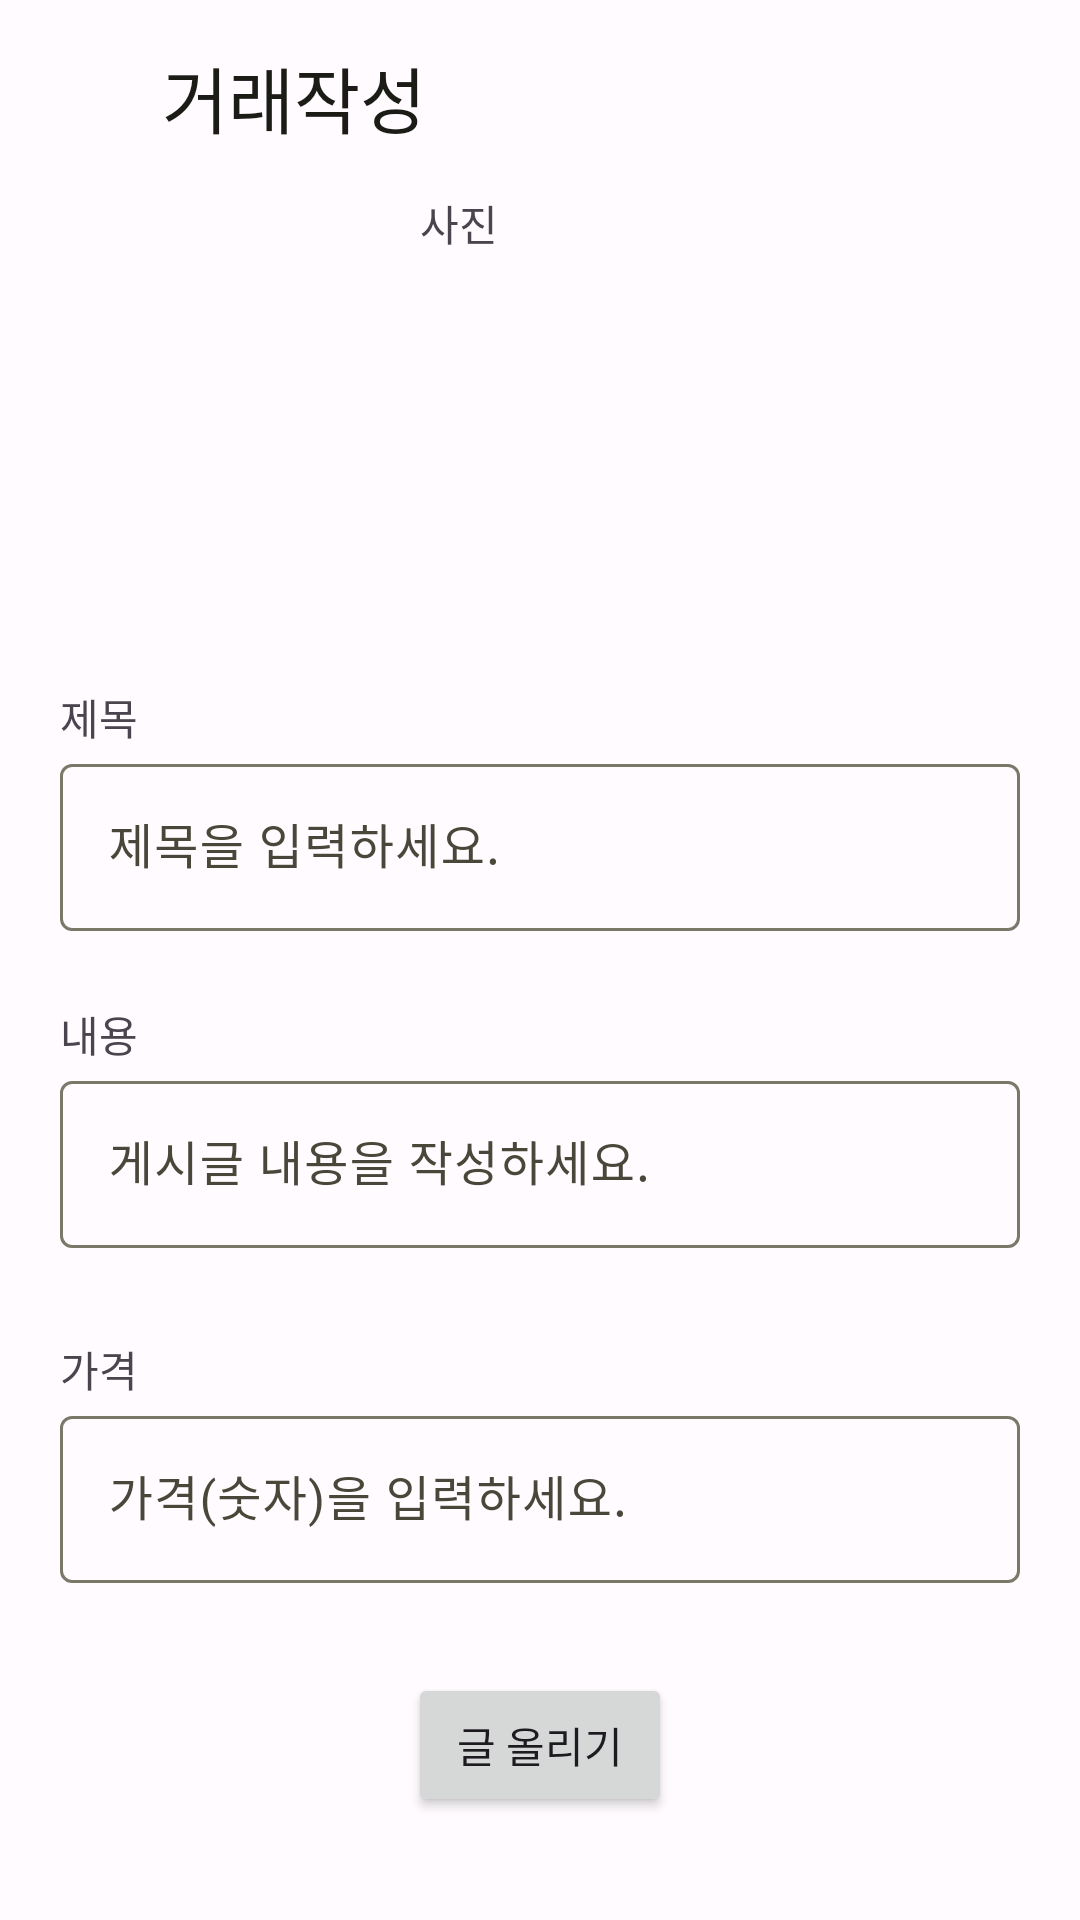

The Android layout XML behind this screen, and the referenced resources:
<!-- AndroidManifest.xml: application theme Base.Theme.HansungMarket -->
<!-- res/layout/activity_sale_add.xml -->
<?xml version="1.0" encoding="utf-8"?>
<androidx.constraintlayout.widget.ConstraintLayout xmlns:android="http://schemas.android.com/apk/res/android"
    xmlns:app="http://schemas.android.com/apk/res-auto"
    xmlns:tools="http://schemas.android.com/tools"
    android:id="@+id/posting_root"
    android:layout_width="match_parent"
    android:layout_height="match_parent"
    tools:context=".control.main.fragment.sale.update.SaleAddActivity">

    <androidx.constraintlayout.widget.ConstraintLayout
        android:id="@+id/postingToolBar"
        android:layout_width="match_parent"
        android:layout_height="?attr/actionBarSize"
        app:layout_constraintStart_toStartOf="parent"
        app:layout_constraintTop_toTopOf="parent">

        <ImageButton
            android:id="@+id/back_button"
            android:layout_width="54dp"
            android:layout_height="60dp"
            android:background="@android:color/transparent"
            android:minWidth="48dp"
            android:minHeight="48dp"
            android:src="@drawable/baseline_arrow_back_24"
            app:layout_constraintBottom_toBottomOf="parent"
            app:layout_constraintStart_toStartOf="parent"
            app:layout_constraintTop_toTopOf="parent"
            app:tint="?attr/colorOnBackground"
            tools:ignore="SpeakableTextPresentCheck" />

        <TextView
            android:id="@+id/toolbar_title"
            style="?attr/textAppearanceHeadlineSmall"
            android:layout_width="wrap_content"
            android:layout_height="wrap_content"
            android:text="@string/sp"
            android:textColor="?attr/colorOnBackground"
            app:layout_constraintBottom_toBottomOf="parent"
            app:layout_constraintStart_toEndOf="@+id/back_button"
            app:layout_constraintTop_toTopOf="parent" />

    </androidx.constraintlayout.widget.ConstraintLayout>

    <ScrollView
        android:layout_width="match_parent"
        android:layout_height="0dp"
        app:layout_constraintBottom_toBottomOf="parent"
        app:layout_constraintTop_toBottomOf="@+id/postingToolBar"
        app:layout_constraintVertical_bias="1.0"
        tools:layout_editor_absoluteX="-16dp">

        <androidx.constraintlayout.widget.ConstraintLayout
            android:layout_width="match_parent"
            android:layout_height="wrap_content"
            android:orientation="vertical">


            <TextView
                android:id="@+id/titleText"
                android:layout_width="wrap_content"
                android:layout_height="wrap_content"
                android:layout_marginStart="20dp"
                android:layout_marginTop="24dp"
                android:text="@string/title"
                app:layout_constraintStart_toStartOf="parent"
                app:layout_constraintTop_toBottomOf="@+id/imageView" />

            <com.google.android.material.textfield.TextInputLayout
                android:id="@+id/titleInputLayout"
                android:layout_width="match_parent"
                android:layout_height="wrap_content"
                android:layout_marginStart="20dp"
                android:layout_marginEnd="20dp"
                app:layout_constraintEnd_toEndOf="parent"
                app:layout_constraintHorizontal_bias="0.0"
                app:layout_constraintStart_toStartOf="parent"
                app:layout_constraintTop_toBottomOf="@+id/titleText">

                <EditText
                    android:id="@+id/title"
                    android:layout_width="match_parent"
                    android:layout_height="wrap_content"
                    android:hint="@string/inputT"
                    tools:ignore="Autofill,LabelFor,TextFields" />

            </com.google.android.material.textfield.TextInputLayout>

            <TextView
                android:id="@+id/imageText"
                android:layout_width="wrap_content"
                android:layout_height="wrap_content"
                android:layout_marginStart="140dp"
                android:text="@string/img"
                app:layout_constraintStart_toStartOf="parent"
                app:layout_constraintTop_toTopOf="parent" />


            <ImageView
                android:id="@+id/imageView"
                android:layout_width="120dp"
                android:layout_height="120dp"
                android:layout_marginStart="145dp"
                android:contentDescription="@string/img"
                android:padding="20dp"
                android:scaleType="centerCrop"
                android:src="@drawable/baseline_add_a_photo_24"
                app:layout_constraintStart_toStartOf="parent"
                app:layout_constraintTop_toBottomOf="@+id/imageText" />

            <TextView
                android:id="@+id/contentText"
                android:layout_width="wrap_content"
                android:layout_height="wrap_content"
                android:layout_marginStart="20dp"
                android:layout_marginTop="24dp"
                android:text="@string/content"
                app:layout_constraintStart_toStartOf="parent"
                app:layout_constraintTop_toBottomOf="@+id/titleInputLayout" />


            <com.google.android.material.textfield.TextInputLayout
                android:id="@+id/contentInputLayout"
                android:layout_width="match_parent"
                android:layout_height="wrap_content"
                android:layout_marginStart="20dp"
                android:layout_marginEnd="20dp"
                app:layout_constraintEnd_toEndOf="parent"
                app:layout_constraintStart_toStartOf="parent"
                app:layout_constraintTop_toBottomOf="@+id/contentText">

                <EditText
                    android:id="@+id/content"
                    android:layout_width="match_parent"
                    android:layout_height="wrap_content"
                    android:hint="@string/inputC"
                    tools:ignore="Autofill,LabelFor,TextFields" />

            </com.google.android.material.textfield.TextInputLayout>


            <TextView
                android:id="@+id/costText"
                android:layout_width="wrap_content"
                android:layout_height="wrap_content"
                android:layout_marginStart="20dp"
                android:layout_marginTop="30dp"
                android:text="@string/CC"
                app:layout_constraintStart_toStartOf="parent"
                app:layout_constraintTop_toBottomOf="@+id/contentInputLayout" />

            <com.google.android.material.textfield.TextInputLayout
                android:id="@+id/costInputLayout"
                android:layout_width="match_parent"
                android:layout_height="wrap_content"
                android:layout_marginStart="20dp"
                android:layout_marginEnd="20dp"
                app:layout_constraintEnd_toEndOf="parent"
                app:layout_constraintStart_toStartOf="parent"
                app:layout_constraintTop_toBottomOf="@+id/costText">

                <EditText
                    android:id="@+id/cost"
                    android:layout_width="match_parent"
                    android:layout_height="wrap_content"
                    android:hint="@string/inputCC"
                    tools:ignore="Autofill,LabelFor,TextFields" />

            </com.google.android.material.textfield.TextInputLayout>

            <Button
                android:id="@+id/post_button"
                android:layout_width="wrap_content"
                android:layout_height="wrap_content"
                android:layout_marginStart="20dp"
                android:layout_marginTop="30dp"
                android:layout_marginEnd="20dp"
                android:text="@string/upload"
                app:layout_constraintEnd_toEndOf="parent"
                app:layout_constraintStart_toStartOf="parent"
                app:layout_constraintTop_toBottomOf="@+id/costInputLayout" />

        </androidx.constraintlayout.widget.ConstraintLayout>

    </ScrollView>

</androidx.constraintlayout.widget.ConstraintLayout>
<!-- resources referenced by this layout -->
<resources>
  <string name="CC">가격</string>
  <string name="content">내용</string>
  <string name="img">사진</string>
  <string name="inputC">게시글 내용을 작성하세요.</string>
  <string name="inputCC">가격(숫자)을 입력하세요.</string>
  <string name="inputT">제목을 입력하세요.</string>
  <string name="sp">거래작성</string>
  <string name="title">제목</string>
  <string name="upload">글 올리기</string>
  <color name="md_theme_light_primary">#626200</color>
  <color name="md_theme_light_onPrimary">#FFFFFF</color>
  <color name="md_theme_light_primaryContainer">#E9E870</color>
  <color name="md_theme_light_onPrimaryContainer">#1D1D00</color>
  <color name="md_theme_light_secondary">#606043</color>
  <color name="md_theme_light_onSecondary">#FFFFFF</color>
  <color name="md_theme_light_secondaryContainer">#E7E4BF</color>
  <color name="md_theme_light_onSecondaryContainer">#1D1D06</color>
  <color name="md_theme_light_tertiary">#3D6657</color>
  <color name="md_theme_light_onTertiary">#FFFFFF</color>
  <color name="md_theme_light_tertiaryContainer">#BFECD8</color>
  <color name="md_theme_light_onTertiaryContainer">#002117</color>
  <color name="md_theme_light_error">#BA1A1A</color>
  <color name="md_theme_light_errorContainer">#FFDAD6</color>
  <color name="md_theme_light_onError">#FFFFFF</color>
  <color name="md_theme_light_onErrorContainer">#410002</color>
  <color name="md_theme_light_background">#FFFBFF</color>
  <color name="md_theme_light_onBackground">#1C1C17</color>
  <color name="md_theme_light_surface">#FFFBFF</color>
  <color name="md_theme_light_onSurface">#1C1C17</color>
  <color name="md_theme_light_surfaceVariant">#E6E3D1</color>
  <color name="md_theme_light_onSurfaceVariant">#48473A</color>
  <color name="md_theme_light_outline">#797869</color>
  <color name="md_theme_light_inverseOnSurface">#F4F0E8</color>
  <color name="md_theme_light_inverseSurface">#31312B</color>
  <color name="md_theme_light_inversePrimary">#CCCC57</color>
</resources>
